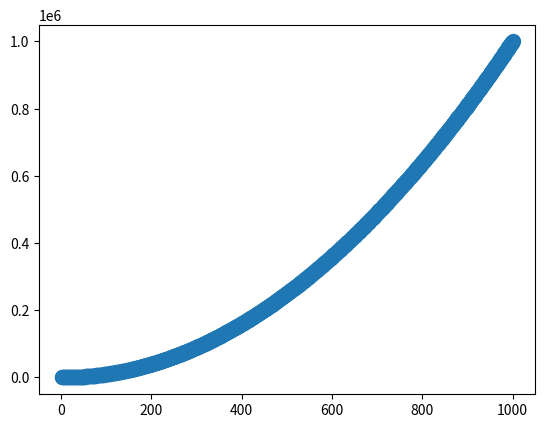

Here is the Python script that generated this plot:
import matplotlib.pyplot as plt

x_values = list(range(1,1001))
y_values = [x**2 for x in x_values]
plt.scatter(x_values, y_values, s=100)

plt.show()